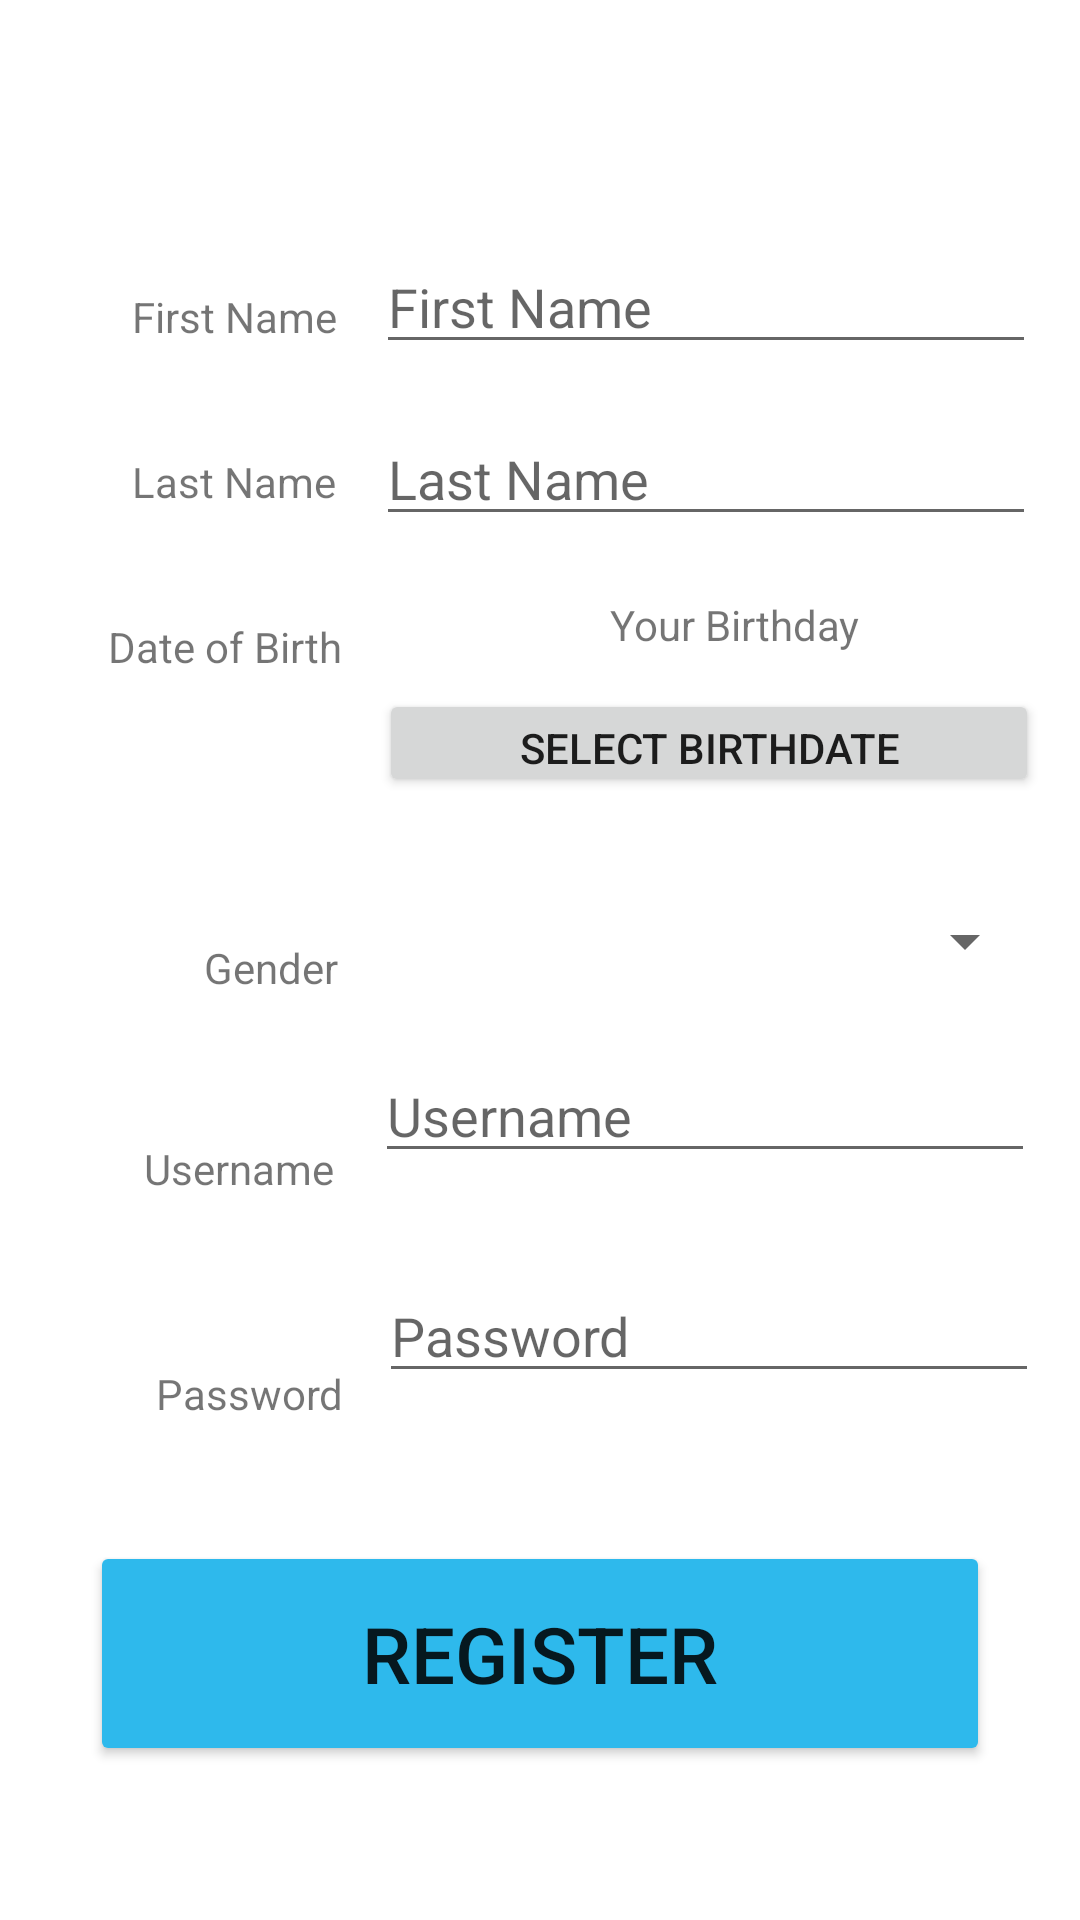

Reconstruct the res/layout file that produces this screen, plus the resources it refers to.
<!-- AndroidManifest.xml: application theme Theme.MedicalClinicSchedulingApp -->
<!-- res/layout/activity_patient_register.xml -->
<?xml version="1.0" encoding="utf-8"?>
<androidx.constraintlayout.widget.ConstraintLayout xmlns:android="http://schemas.android.com/apk/res/android"
    xmlns:app="http://schemas.android.com/apk/res-auto"
    xmlns:tools="http://schemas.android.com/tools"
    android:layout_width="match_parent"
    android:layout_height="match_parent">

    <TextView
        android:id="@+id/txtRegisterPatientFirstName"
        android:layout_width="wrap_content"
        android:layout_height="wrap_content"
        android:layout_marginStart="44dp"
        android:layout_marginLeft="44dp"
        android:layout_marginTop="96dp"
        android:text="@string/first_name"
        app:layout_constraintStart_toStartOf="parent"
        app:layout_constraintTop_toTopOf="parent" />

    <EditText
        android:id="@+id/editTextRegisterPatientFirstName"
        android:layout_width="220dp"
        android:layout_height="wrap_content"
        android:layout_marginTop="80dp"
        android:ems="10"
        android:hint="@string/first_name"
        android:inputType="textPersonName"
        app:layout_constraintEnd_toEndOf="parent"
        app:layout_constraintHorizontal_bias="0.472"
        app:layout_constraintStart_toEndOf="@+id/txtRegisterPatientFirstName"
        app:layout_constraintTop_toTopOf="parent" />

    <TextView
        android:id="@+id/txtRegisterPatientLastName"
        android:layout_width="wrap_content"
        android:layout_height="wrap_content"
        android:layout_marginStart="44dp"
        android:layout_marginLeft="44dp"
        android:layout_marginTop="36dp"
        android:text="@string/last_name"
        app:layout_constraintStart_toStartOf="parent"
        app:layout_constraintTop_toBottomOf="@+id/txtRegisterPatientFirstName" />

    <EditText
        android:id="@+id/editTextRegisterPatientLastName"
        android:layout_width="220dp"
        android:layout_height="wrap_content"
        android:layout_marginTop="16dp"
        android:ems="10"
        android:hint="@string/last_name"
        android:inputType="textPersonName"
        app:layout_constraintEnd_toEndOf="parent"
        app:layout_constraintHorizontal_bias="0.481"
        app:layout_constraintStart_toEndOf="@+id/txtRegisterPatientLastName"
        app:layout_constraintTop_toBottomOf="@+id/editTextRegisterPatientFirstName" />

    <TextView
        android:id="@+id/txtRegisterPatientBirthday"
        android:layout_width="wrap_content"
        android:layout_height="wrap_content"
        android:layout_marginStart="36dp"
        android:layout_marginLeft="36dp"
        android:layout_marginTop="36dp"
        android:text="@string/date_of_birth"
        app:layout_constraintStart_toStartOf="parent"
        app:layout_constraintTop_toBottomOf="@+id/txtRegisterPatientLastName" />

    <TextView
        android:id="@+id/txtRegisterPatientBirthdayDate"
        android:layout_width="wrap_content"
        android:layout_height="wrap_content"
        android:layout_marginStart="64dp"
        android:layout_marginLeft="64dp"
        android:layout_marginTop="20dp"
        android:text="@string/patient_birthday"
        app:layout_constraintEnd_toEndOf="parent"
        app:layout_constraintHorizontal_bias="0.255"
        app:layout_constraintStart_toEndOf="@+id/txtRegisterPatientBirthday"
        app:layout_constraintTop_toBottomOf="@+id/editTextRegisterPatientLastName" />

    <Button
        android:id="@+id/btnRegisterPatientBirthdaySelect"
        android:layout_width="220dp"
        android:layout_height="36dp"
        android:layout_marginTop="12dp"
        android:text="@string/select_birthday"
        android:textSize="14sp"
        app:layout_constraintEnd_toEndOf="parent"
        app:layout_constraintHorizontal_bias="0.467"
        app:layout_constraintStart_toEndOf="@+id/txtRegisterPatientBirthday"
        app:layout_constraintTop_toBottomOf="@+id/txtRegisterPatientBirthdayDate" />

    <TextView
        android:id="@+id/txtRegisterPatientGender"
        android:layout_width="wrap_content"
        android:layout_height="wrap_content"
        android:layout_marginStart="68dp"
        android:layout_marginLeft="68dp"
        android:layout_marginTop="88dp"
        android:text="@string/gender"
        app:layout_constraintStart_toStartOf="parent"
        app:layout_constraintTop_toBottomOf="@+id/txtRegisterPatientBirthday" />

    <Spinner
        android:id="@+id/spinnerRegisterPatientGender"
        android:layout_width="220dp"
        android:layout_height="wrap_content"
        android:layout_marginTop="36dp"
        app:layout_constraintEnd_toEndOf="parent"
        app:layout_constraintHorizontal_bias="0.474"
        app:layout_constraintStart_toEndOf="@+id/txtRegisterPatientGender"
        app:layout_constraintTop_toBottomOf="@+id/btnRegisterPatientBirthdaySelect" />

    <TextView
        android:id="@+id/txtRegisterPatientUsername"
        android:layout_width="wrap_content"
        android:layout_height="wrap_content"
        android:layout_marginStart="48dp"
        android:layout_marginLeft="48dp"
        android:layout_marginTop="48dp"
        android:text="@string/username_field"
        app:layout_constraintStart_toStartOf="parent"
        app:layout_constraintTop_toBottomOf="@+id/txtRegisterPatientGender" />

    <EditText
        android:id="@+id/editTextRegisterPatientUsername"
        android:layout_width="220dp"
        android:layout_height="wrap_content"
        android:layout_marginTop="24dp"
        android:ems="10"
        android:hint="@string/username_field"
        android:inputType="textPersonName"
        app:layout_constraintEnd_toEndOf="parent"
        app:layout_constraintHorizontal_bias="0.481"
        app:layout_constraintStart_toEndOf="@+id/txtRegisterPatientUsername"
        app:layout_constraintTop_toBottomOf="@+id/spinnerRegisterPatientGender" />

    <TextView
        android:id="@+id/txtRegisterPatientPassword"
        android:layout_width="wrap_content"
        android:layout_height="wrap_content"
        android:layout_marginStart="52dp"
        android:layout_marginLeft="52dp"
        android:layout_marginTop="56dp"
        android:text="@string/password_field"
        app:layout_constraintStart_toStartOf="parent"
        app:layout_constraintTop_toBottomOf="@+id/txtRegisterPatientUsername" />

    <EditText
        android:id="@+id/editTextRegisterPatientPassword"
        android:layout_width="220dp"
        android:layout_height="wrap_content"
        android:layout_marginTop="32dp"
        android:ems="10"
        android:hint="@string/password_field"
        android:inputType="textPassword"
        app:layout_constraintEnd_toEndOf="parent"
        app:layout_constraintHorizontal_bias="0.467"
        app:layout_constraintStart_toEndOf="@+id/txtRegisterPatientPassword"
        app:layout_constraintTop_toBottomOf="@+id/editTextRegisterPatientUsername" />

    <Button
        android:id="@+id/btnRegisterPatientSubmit"
        android:layout_width="300dp"
        android:layout_height="75dp"
        android:layout_marginBottom="30dp"
        android:layout_marginTop="28dp"
        android:onClick="onClick"
        android:text="@string/register_button"
        android:textSize="26sp"
        app:backgroundTint="#2EB9EC"
        app:cornerRadius="8dp"
        app:layout_constraintBottom_toBottomOf="parent"
        app:layout_constraintEnd_toEndOf="parent"
        app:layout_constraintHorizontal_bias="0.498"
        app:layout_constraintStart_toStartOf="parent"
        app:layout_constraintTop_toBottomOf="@+id/editTextRegisterPatientPassword" />

</androidx.constraintlayout.widget.ConstraintLayout>
<!-- resources referenced by this layout -->
<resources>
  <string name="date_of_birth">Date of Birth</string>
  <string name="first_name">First Name</string>
  <string name="gender">Gender</string>
  <string name="last_name">Last Name</string>
  <string name="password_field">Password</string>
  <string name="patient_birthday">Your Birthday</string>
  <string name="register_button">REGISTER</string>
  <string name="select_birthday">SELECT BIRTHDATE</string>
  <string name="username_field">Username</string>
  <style name="Theme.MedicalClinicSchedulingApp" parent="Theme.MaterialComponents.DayNight.DarkActionBar">
          
          <item name="colorPrimary">@color/purple_500</item>
          <item name="colorPrimaryVariant">@color/purple_700</item>
          <item name="colorOnPrimary">@color/white</item>
          
          <item name="colorSecondary">@color/teal_200</item>
          <item name="colorSecondaryVariant">@color/teal_700</item>
          <item name="colorOnSecondary">@color/black</item>
          
          <item name="android:statusBarColor" tools:targetApi="l">?attr/colorPrimaryVariant</item>
          
      </style>
  <!-- not gathered from this repository: default colours our renderer supplied (Android Studio template values) -->
  <color name="purple_500">#FF6200EE</color>
  <color name="purple_700">#FF3700B3</color>
  <color name="teal_200">#FF03DAC5</color>
  <color name="teal_700">#FF018786</color>
  <color name="black">#FF000000</color>
  <color name="white">#FFFFFFFF</color>
</resources>
